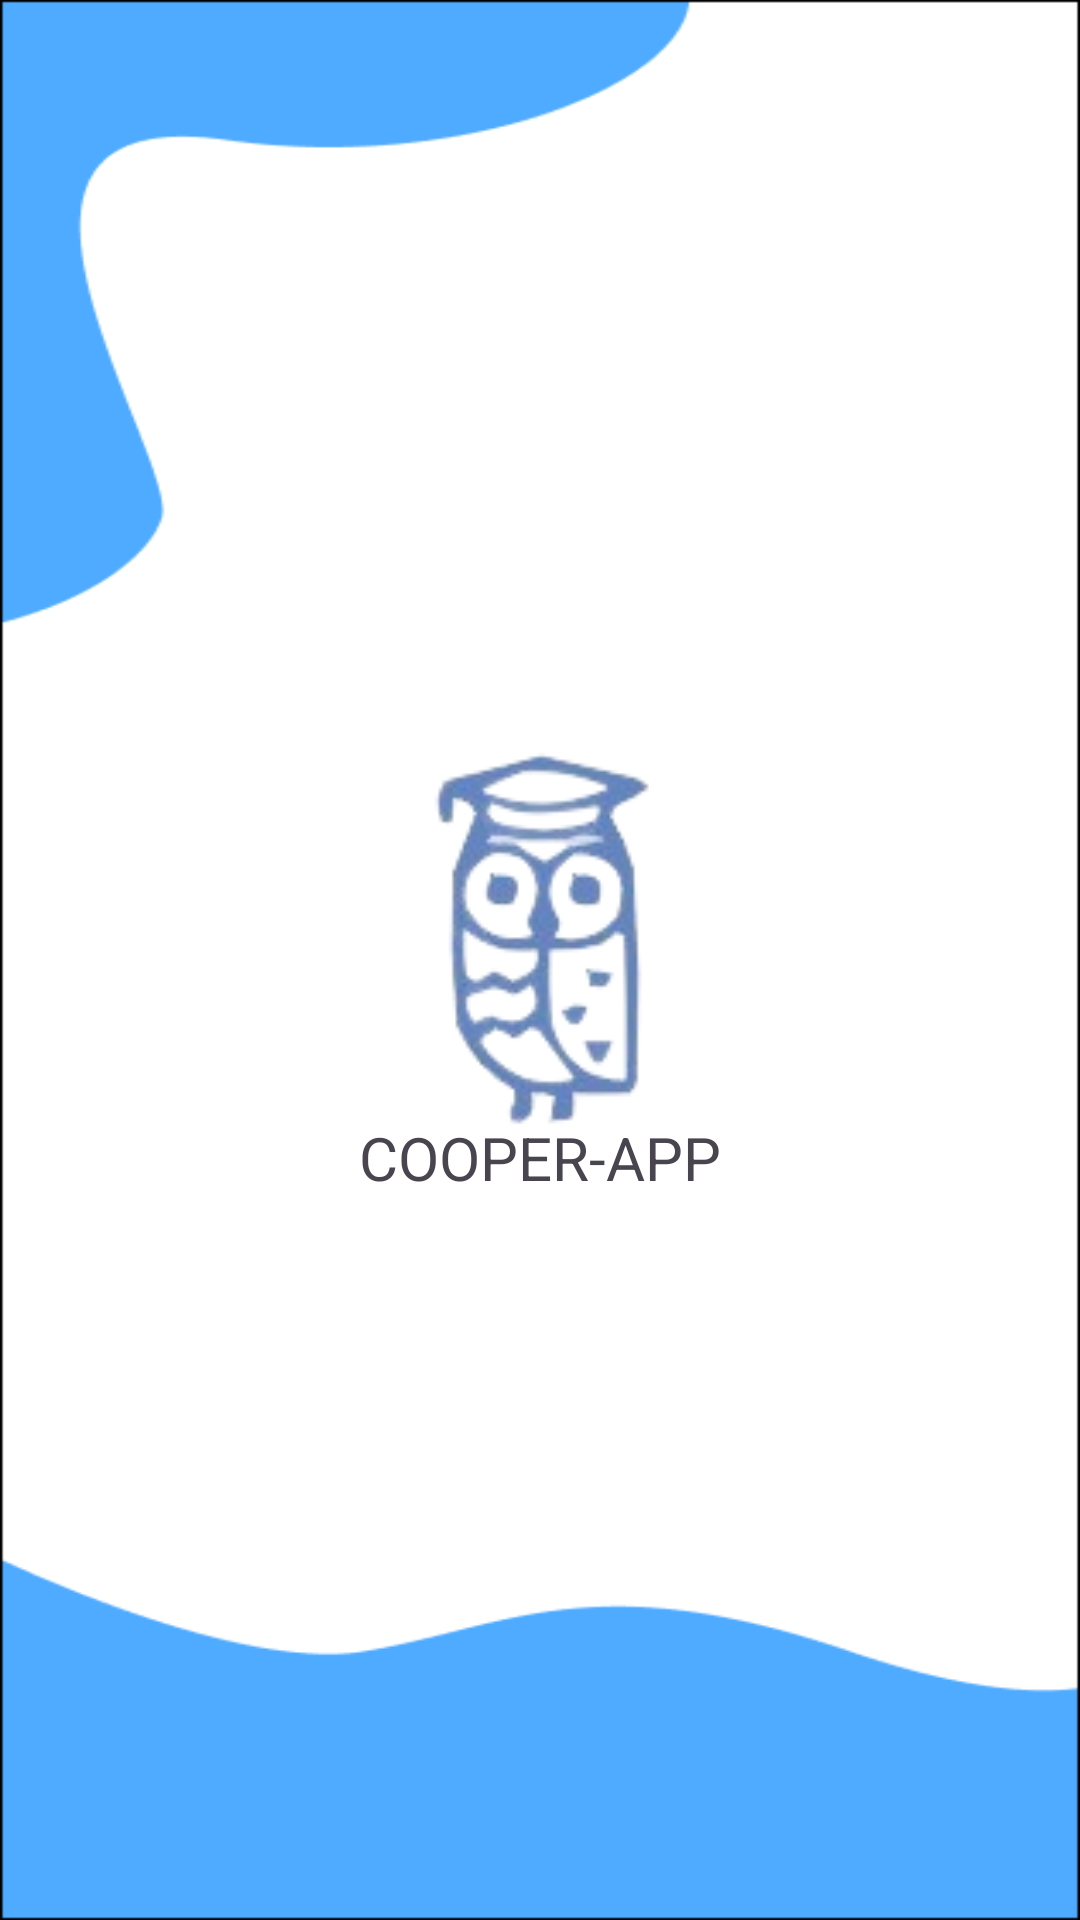

Android layout source for this screen:
<!-- AndroidManifest.xml: application theme Theme.Cooper_up -->
<!-- res/layout/activity_splash_screen.xml -->
<?xml version="1.0" encoding="utf-8"?>
<androidx.constraintlayout.widget.ConstraintLayout xmlns:android="http://schemas.android.com/apk/res/android"
    xmlns:app="http://schemas.android.com/apk/res-auto"
    xmlns:tools="http://schemas.android.com/tools"
    android:layout_width="match_parent"
    android:layout_height="match_parent"
    tools:context=".SplashScreen"
    android:background="@drawable/background_shapes">

    <ImageView
        android:id="@+id/Splash"
        android:layout_width="match_parent"
        android:layout_height="171dp"
        app:layout_constraintBottom_toBottomOf="parent"
        app:layout_constraintEnd_toEndOf="parent"
        app:layout_constraintHorizontal_bias="0.0"
        app:layout_constraintStart_toStartOf="parent"
        app:layout_constraintTop_toTopOf="parent"
        app:layout_constraintVertical_bias="0.48"
        app:srcCompat="@drawable/buho" />

    <TextView
        android:id="@+id/emailTV"
        android:layout_width="wrap_content"
        android:layout_height="wrap_content"
        android:text="COOPER-APP"
        android:textSize="20dp"
        android:textColor="@color/azulletras"
        app:layout_constraintBottom_toTopOf="@+id/guideline20"
        app:layout_constraintEnd_toEndOf="parent"
        app:layout_constraintStart_toStartOf="parent"
        app:layout_constraintTop_toTopOf="@+id/guideline19" />

    <androidx.constraintlayout.widget.Guideline
        android:id="@+id/guideline19"
        android:layout_width="wrap_content"
        android:layout_height="wrap_content"
        android:orientation="horizontal"
        app:layout_constraintGuide_percent="0.55540353" />

    <androidx.constraintlayout.widget.Guideline
        android:id="@+id/guideline20"
        android:layout_width="wrap_content"
        android:layout_height="wrap_content"
        android:orientation="horizontal"
        app:layout_constraintGuide_percent="0.6497948" />
</androidx.constraintlayout.widget.ConstraintLayout>
<!-- resources referenced by this layout -->
<resources>
  <!-- drawable background_shapes: png bitmap (drawable, 6238 bytes) -->
  <!-- drawable buho: png bitmap (drawable, 16071 bytes) -->
  <style name="Theme.Cooper_up" parent="Base.Theme.Cooper_up" />
  <style name="Base.Theme.Cooper_up" parent="Theme.Material3.DayNight.NoActionBar">
          
          
      </style>
</resources>
